The GitHub repository AdKamat2411/Manufacturing-Detection contains a labelled image folder "casting_data_augm" with 2 categories: defective front, ok front. Examples follow, each with its label.

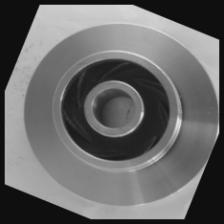
Label: ok front

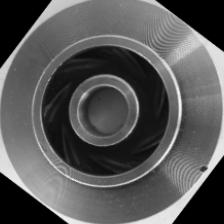
Label: defective front

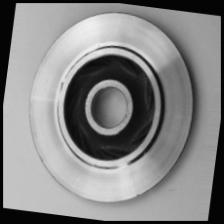
Label: defective front

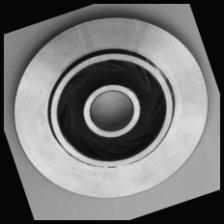
Label: ok front

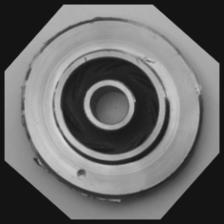
Label: defective front

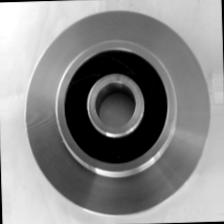
Label: ok front
